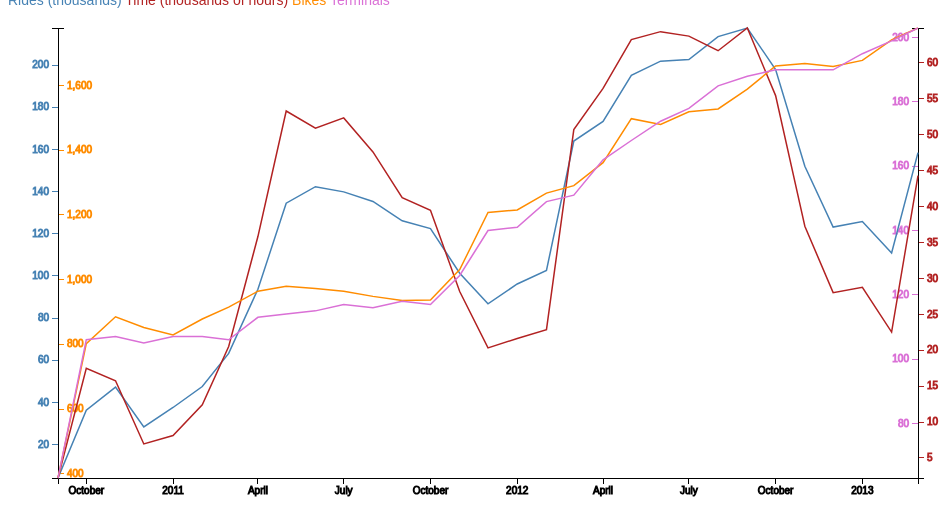
D3 v3 page, settled after 360 driven frames (6 s of simulated time); the page loaded 1 data file(s).



var margin = {top: 20, right: 50, bottom: 30, left: 50},
    width = Math.min(960, window.innerWidth-50) - margin.left - margin.right,
    height = Math.min(500, window.innerHeight-50) - margin.top - margin.bottom;

var parseDate = d3.time.format("%Y-%m").parse;


var x = d3.time.scale()
    .range([0, width]);

var xAxis = d3.svg.axis()
    .scale(x)
    .orient("bottom");

var yRides = d3.scale.linear()
    .range([height, 0]);
var yTime = d3.scale.linear()
    .range([height, 0]);
var yBikes = d3.scale.linear()
    .range([height, 0]);
var yTerminals = d3.scale.linear()
    .range([height, 0]);

var yRidesAxis = d3.svg.axis()
    .scale(yRides)
    .orient("left");
var yTimeAxis = d3.svg.axis()
    .scale(yTime)
    .orient("right");
var yBikesAxis = d3.svg.axis()
    .scale(yBikes)
    .orient("right");
var yTerminalsAxis = d3.svg.axis()
    .scale(yTerminals)
    .orient("left");

var lineRides = d3.svg.line()
    .x(function(d) { return x(d.month); })
    .y(function(d) { return yRides(d.rides); });
var lineTime = d3.svg.line()
    .x(function(d) { return x(d.month); })
    .y(function(d) { return yTime(d.total_time); });
var lineBikes = d3.svg.line()
    .x(function(d) { return x(d.month); })
    .y(function(d) { return yBikes(d.bikes); });
var lineTerminals = d3.svg.line()
    .x(function(d) { return x(d.month); })
    .y(function(d) { return yTerminals(d.terminals); });

var svg = d3.select("#container").append("svg")
    .attr("width", width + margin.left + margin.right)
    .attr("height", height + margin.top + margin.bottom)
    .append("g")
    .attr("transform", "translate(" + margin.left + "," + margin.top + ")");

var cache = [];

d3.csv("data/monthly.txt", function(error, data) {
    cache = data;
  data.forEach(function(d) {
    d.month = parseDate(d.month);
    d.rides = +d.rides/1000;
    d.total_sec = +d.total_sec;
    d.total_time = +(d.total_sec / 3600.0/1000);
    d.bikes = +d.bike_count;
    d.terminals = +d.terminal_count;
  });
  x.domain(d3.extent(data, function(d) { return d.month; }));
  yRides.domain(d3.extent(data, function(d) { return d.rides; }));
  yTime.domain(d3.extent(data, function(d) { return d.total_time; }));
  yBikes.domain(d3.extent(data, function(d) { return d.bikes; }));
  yTerminals.domain(d3.extent(data, function(d) { return d.terminals; }));

  svg.append("g")
      .attr("class", "x axis")
      .attr("transform", "translate(0," + height + ")")
      .call(xAxis);

  svg.append("g")
      .attr("class", "y axis")
      .attr("class", "axis rides")
      .call(yRidesAxis);
  svg.append("g")
      .attr("class", "axis time")
      .attr("transform", "translate(" + width + ",0)")
      .call(yTimeAxis);
  svg.append("g")
      .attr("class", "y axis")
      .attr("class", "axis bikes")
      .call(yBikesAxis);
  svg.append("g")
      .attr("class", "axis terminals")
      .attr("transform", "translate(" + width + ",0)")
      .call(yTerminalsAxis);

  svg.append("path")
      .datum(data)
      .attr("class", "line rides")
      .attr("d", lineRides);
  svg.append("path")
      .datum(data)
      .attr("class", "line time")
      .attr("d", lineTime);
  svg.append("path")
      .datum(data)
      .attr("class", "line bikes")
      .attr("d", lineBikes);
  svg.append("path")
      .datum(data)
      .attr("class", "line terminals")
      .attr("d", lineTerminals);
});



### data: data/monthly.txt
month, rides, total_sec, bike_count, terminal_count
2010-09, 4104, 7947582, 387, 63
2010-10, 36241, 62976042, 802, 106
2010-11, 47195, 56698944, 885, 107
2010-12, 28313, 25006593, 852, 105
2011-01, 37553, 29220813, 829, 107
2011-02, 47487, 44646986, 878, 107
2011-03, 63222, 73836488, 915, 106
2011-04, 93675, 128990287, 964, 113
2011-05, 134475, 191926924, 979, 114
2011-06, 142297, 183308239, 972, 115
2011-07, 139839, 188464517, 964, 117
2011-08, 135285, 171400448, 948, 116
2011-09, 126102, 148467777, 935, 118
2011-10, 122405, 142147385, 937, 117
2011-11, 101255, 101418311, 1031, 126
2011-12, 86740, 73195629, 1207, 140
2012-01, 96153, 77889608, 1215, 141
2012-02, 102538, 82303024, 1267, 149
2012-03, 163947, 182577016, 1290, 151
2012-04, 173290, 203231056, 1361, 162
2012-05, 195118, 227741700, 1497, 168
2012-06, 201845, 231704428, 1479, 174
2012-07, 202614, 229473255, 1518, 178
2012-08, 213482, 222134541, 1527, 185
2012-09, 217580, 233534378, 1588, 188
2012-10, 197892, 199652779, 1660, 190
2012-11, 152002, 134184902, 1667, 190
2012-12, 123159, 100866832, 1658, 190
2013-01, 125763, 103516396, 1677, 195
2013-02, 110861, 81092476, 1740, 199
2013-03, 158473, 159522146, 1777, 203